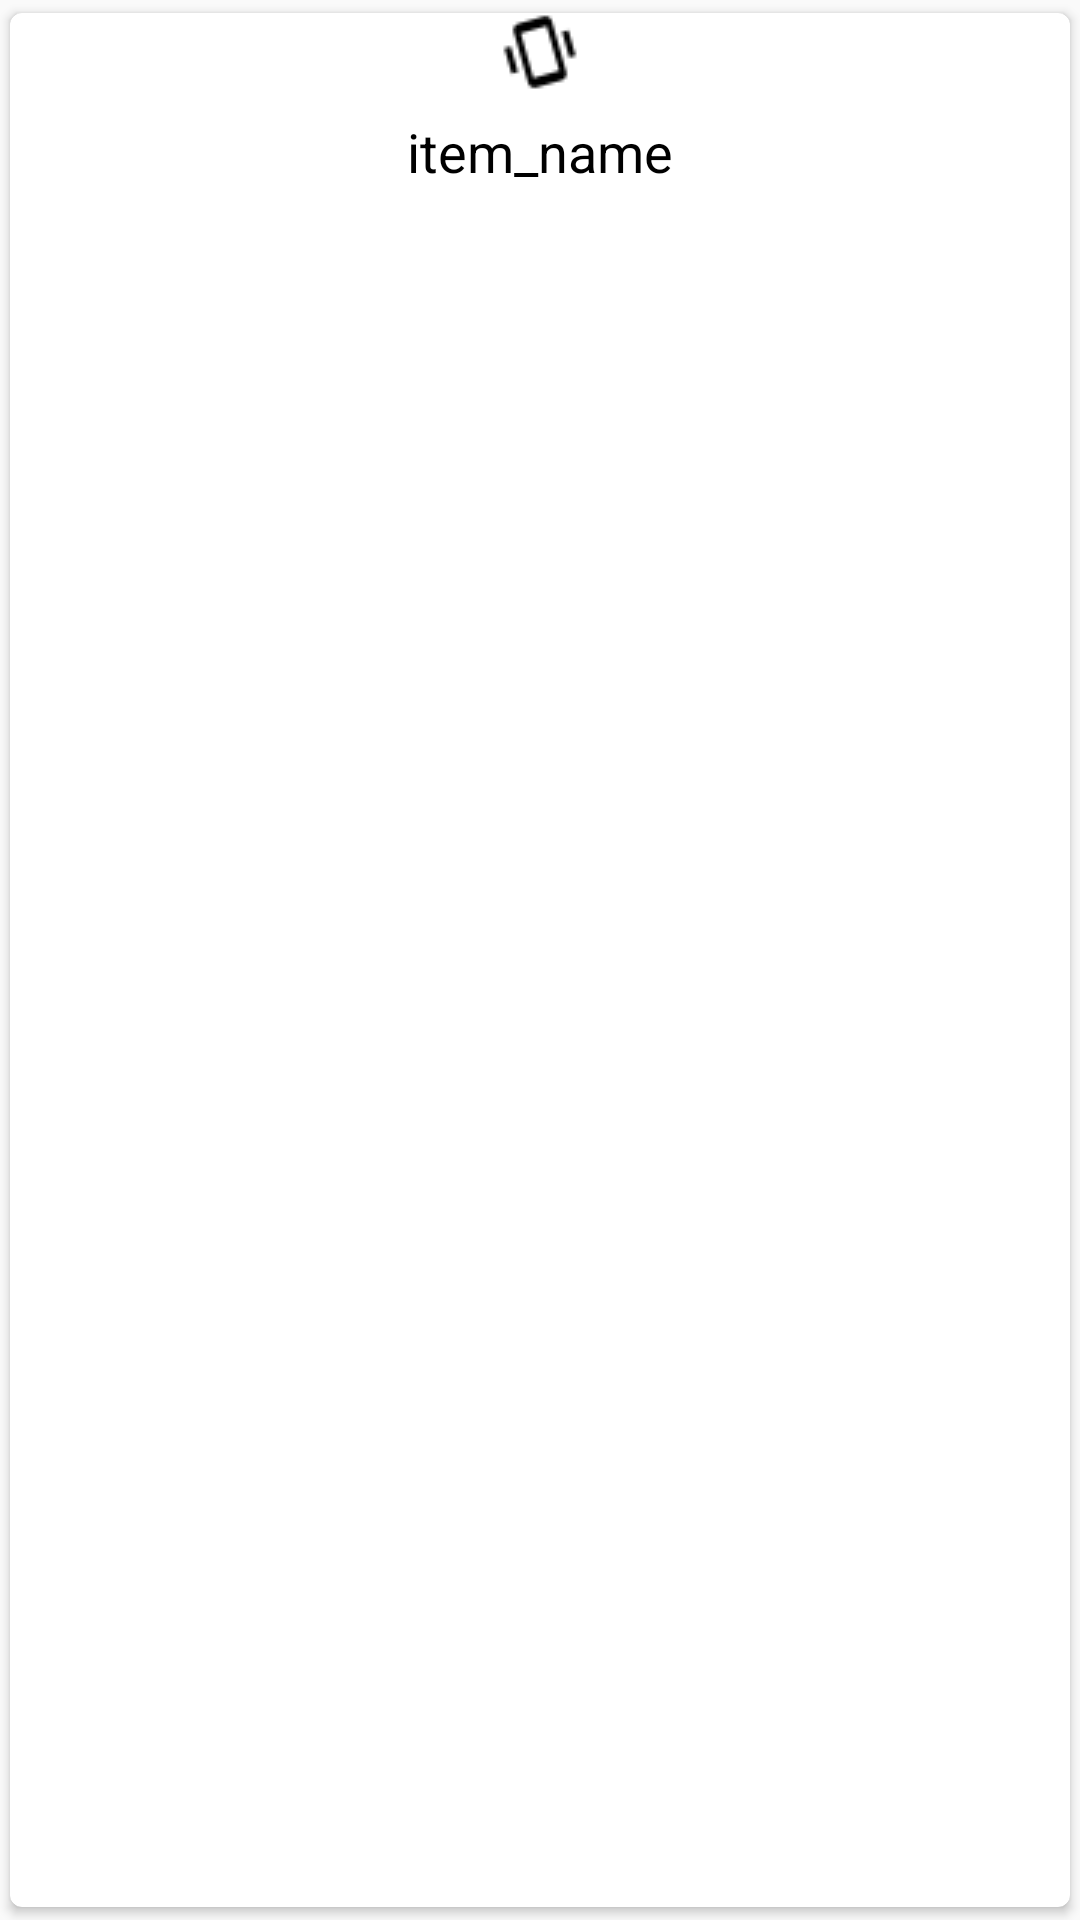

Android layout source for this screen:
<!-- AndroidManifest.xml: application theme AppTheme -->
<!-- res/layout/recycler_view_items.xml -->
<?xml version="1.0" encoding="utf-8"?>
<android.support.v7.widget.CardView
    card_view:cardCornerRadius="4dp"
    card_view:cardUseCompatPadding="true"
    android:layout_height="wrap_content"
    android:layout_width="wrap_content"
    android:id="@+id/card_view"
    xmlns:android="http://schemas.android.com/apk/res/android"
    xmlns:card_view="http://schemas.android.com/apk/res-auto">


    <RelativeLayout
        android:layout_height="wrap_content"
        android:layout_width="wrap_content">

        <ImageView
            android:layout_height="wrap_content"
            android:layout_width="wrap_content"
            android:id="@+id/imageview"
            android:layout_margin="@dimen/activity_horizontal_margin"
            android:adjustViewBounds="true"
            android:layout_centerHorizontal="true"
            android:src="@drawable/android"
            />

        <TextView android:layout_height="wrap_content"
            android:layout_width="match_parent"
            android:id="@+id/textview"
            android:paddingTop="8dp"
            android:paddingBottom="8dp"
            android:layout_below="@+id/imageview"
            android:gravity="center"
            android:textColor="@android:color/black"
            android:text="item_name"
            android:textSize="18sp"/>

    </RelativeLayout>

</android.support.v7.widget.CardView>
<!-- resources referenced by this layout -->
<resources>
  <!-- drawable android: png bitmap (drawable, 677 bytes) -->
  <style name="AppTheme" parent="Theme.AppCompat.Light.DarkActionBar">
          
          <item name="colorPrimary">@color/colorPrimary</item>
          <item name="colorPrimaryDark">@color/colorPrimaryDark</item>
          <item name="colorAccent">@color/colorAccent</item>
          <item name="drawerArrowStyle">@style/DrawerArrowStyle</item>
  
      </style>
  <color name="colorPrimary">#3F51B5</color>
  <color name="colorPrimaryDark">#303F9F</color>
  <color name="colorAccent">#FF4081</color>
  <style name="DrawerArrowStyle" parent="Widget.AppCompat.DrawerArrowToggle">
          <item name="color">@android:color/black</item>
      </style>
</resources>
